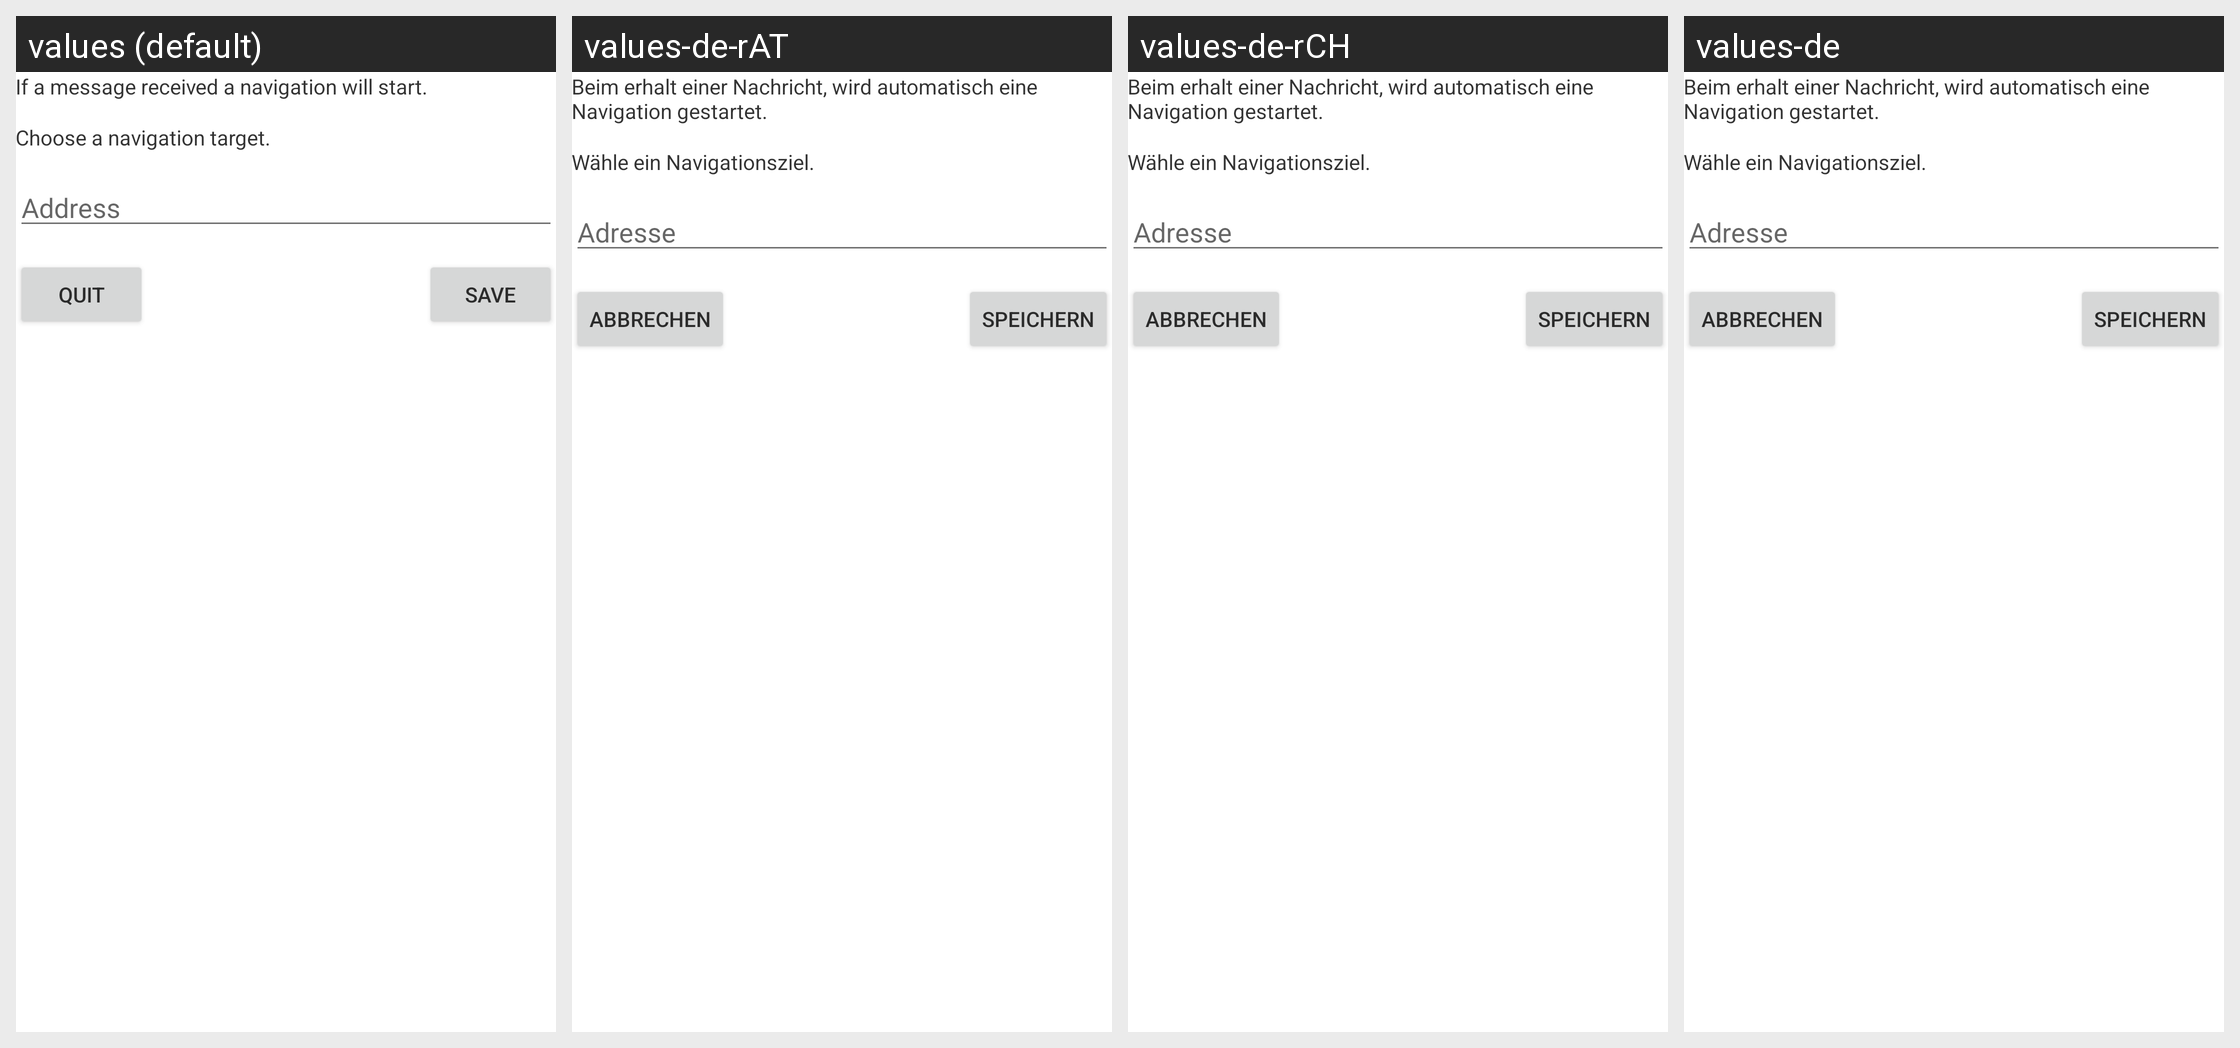

For this localized Android screen grid, give each drawn string resource with its value in every locale shown.
Android screen res/layout/activity_navigation_target_selection.xml rendered under 4 locales, left to right: values (default), values-de-rAT, values-de-rCH, values-de. Device: Nexus 5 (rendered at 1080×1920; each locale shown at half size, 540×960, under a caption strip naming it); theme AppTheme.
Other locales in the repository, not shown: values-en.
Strings drawn on this screen, with the default value and each locale's value (text and hints the layout hard-codes, and strings that could not be matched under every locale, appear in the picture but are not listed):

activity_navigation_target_selection_description
  values: If a message received a navigation will start.
  values-de-rAT: Beim erhalt einer Nachricht, wird automatisch eine Navigation gestartet.
  values-de-rCH: Beim erhalt einer Nachricht, wird automatisch eine Navigation gestartet.
  values-de: Beim erhalt einer Nachricht, wird automatisch eine Navigation gestartet.

activity_navigation_target_selection_label_editText_navigation_target
  values: Choose a navigation target.
  values-de-rAT: Wähle ein Navigationsziel.
  values-de-rCH: Wähle ein Navigationsziel.
  values-de: Wähle ein Navigationsziel.

activity_navigation_target_selection_editText_navigation_target_hint
  values: Address
  values-de-rAT: Adresse
  values-de-rCH: Adresse
  values-de: Adresse

general_string_button_save
  values: Save
  values-de-rAT: Speichern
  values-de-rCH: Speichern
  values-de: Speichern

general_string_button_quit
  values: Quit
  values-de-rAT: Abbrechen
  values-de-rCH: Abbrechen
  values-de: Abbrechen
